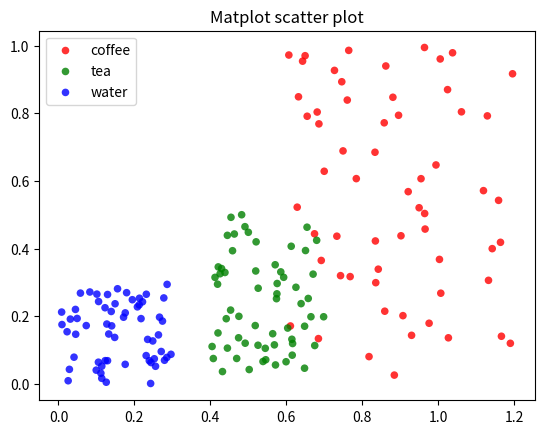

Source code (Python):
import numpy as np
import matplotlib.pyplot as plt

# Create data
N = 60
g1 = [0.6 + 0.6 * np.random.rand(N), np.random.rand(N)]
print(type(g1))
g2 = (0.4+0.3 * np.random.rand(N), 0.5*np.random.rand(N))

g3 = (0.3*np.random.rand(N),0.3*np.random.rand(N))

data = (g1, g2, g3)
print(type(data))
colors = ("red", "green", "blue")
groups = ("coffee", "tea", "water")

# Create plot
fig = plt.figure()
ax = fig.add_subplot(1, 1, 1)

for data, color, group in zip(data, colors, groups):
    x, y = data
    ax.scatter(x, y, alpha=0.8, c=color, edgecolors='none', s=30, label=group)

plt.title('Matplot scatter plot')
plt.legend(loc=2)
plt.show()